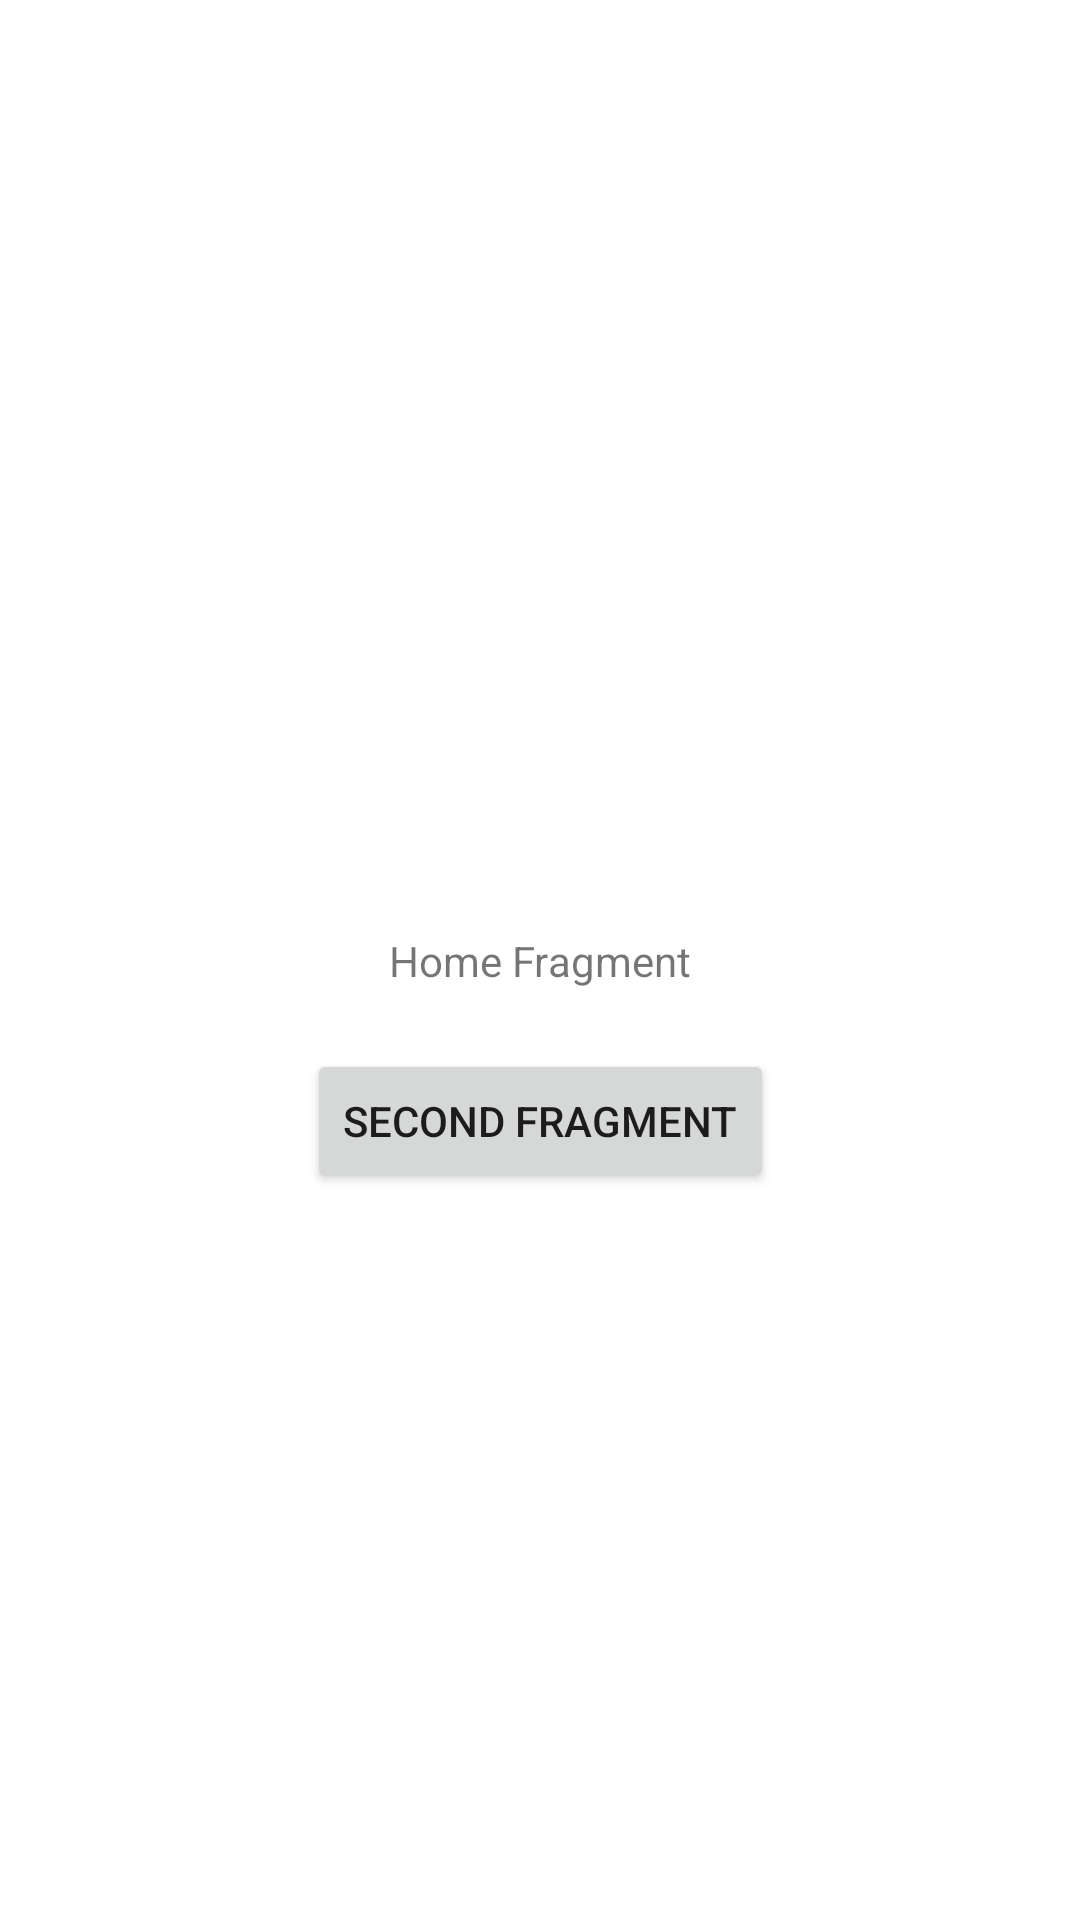

Layout XML and referenced resources for this Android screen:
<!-- AndroidManifest.xml: application theme NavigationApp -->
<!-- res/layout/fragment_home.xml -->
<?xml version="1.0" encoding="utf-8"?>
<androidx.constraintlayout.widget.ConstraintLayout
    xmlns:android="http://schemas.android.com/apk/res/android"
    xmlns:app="http://schemas.android.com/apk/res-auto"
    xmlns:tools="http://schemas.android.com/tools"
    android:layout_width="match_parent"
    android:layout_height="match_parent"
    android:orientation="vertical"
    tools:context=".HomeFragment">

    <TextView
        android:id="@+id/textView"
        android:layout_width="wrap_content"
        android:layout_height="wrap_content"
        android:text="@string/home_fragment"
        app:layout_constraintBottom_toBottomOf="parent"
        app:layout_constraintEnd_toEndOf="parent"
        app:layout_constraintStart_toStartOf="parent"
        app:layout_constraintTop_toTopOf="parent"
        style="@style/Title"/>

    <Button
        android:id="@+id/btn_2_second"
        android:layout_width="wrap_content"
        android:layout_height="wrap_content"
        android:text="@string/second_fragment"
        android:layout_marginTop="20dp"
        app:layout_constraintEnd_toEndOf="@+id/textView"
        app:layout_constraintStart_toStartOf="@+id/textView"
        app:layout_constraintTop_toBottomOf="@+id/textView" />

</androidx.constraintlayout.widget.ConstraintLayout>
<!-- resources referenced by this layout -->
<resources>
  <string name="home_fragment">Home Fragment</string>
  <string name="second_fragment">Second Fragment</string>
  <style name="NavigationApp" parent="Theme.MaterialComponents.DayNight.NoActionBar">
          
          <item name="colorPrimary">@color/purple_500</item>
          <item name="colorPrimaryVariant">@color/purple_700</item>
          <item name="colorOnPrimary">@color/white</item>
          
          <item name="colorSecondary">@color/teal_200</item>
          <item name="colorSecondaryVariant">@color/teal_700</item>
          <item name="colorOnSecondary">@color/black</item>
          
          <item name="android:statusBarColor" tools:targetApi="l">?attr/colorPrimaryVariant</item>
          
      </style>
  <!-- not gathered from this repository: default colours our renderer supplied (Android Studio template values) -->
  <color name="purple_500">#FF6200EE</color>
  <color name="purple_700">#FF3700B3</color>
  <color name="teal_200">#FF03DAC5</color>
  <color name="teal_700">#FF018786</color>
  <color name="black">#FF000000</color>
  <color name="white">#FFFFFFFF</color>
</resources>
